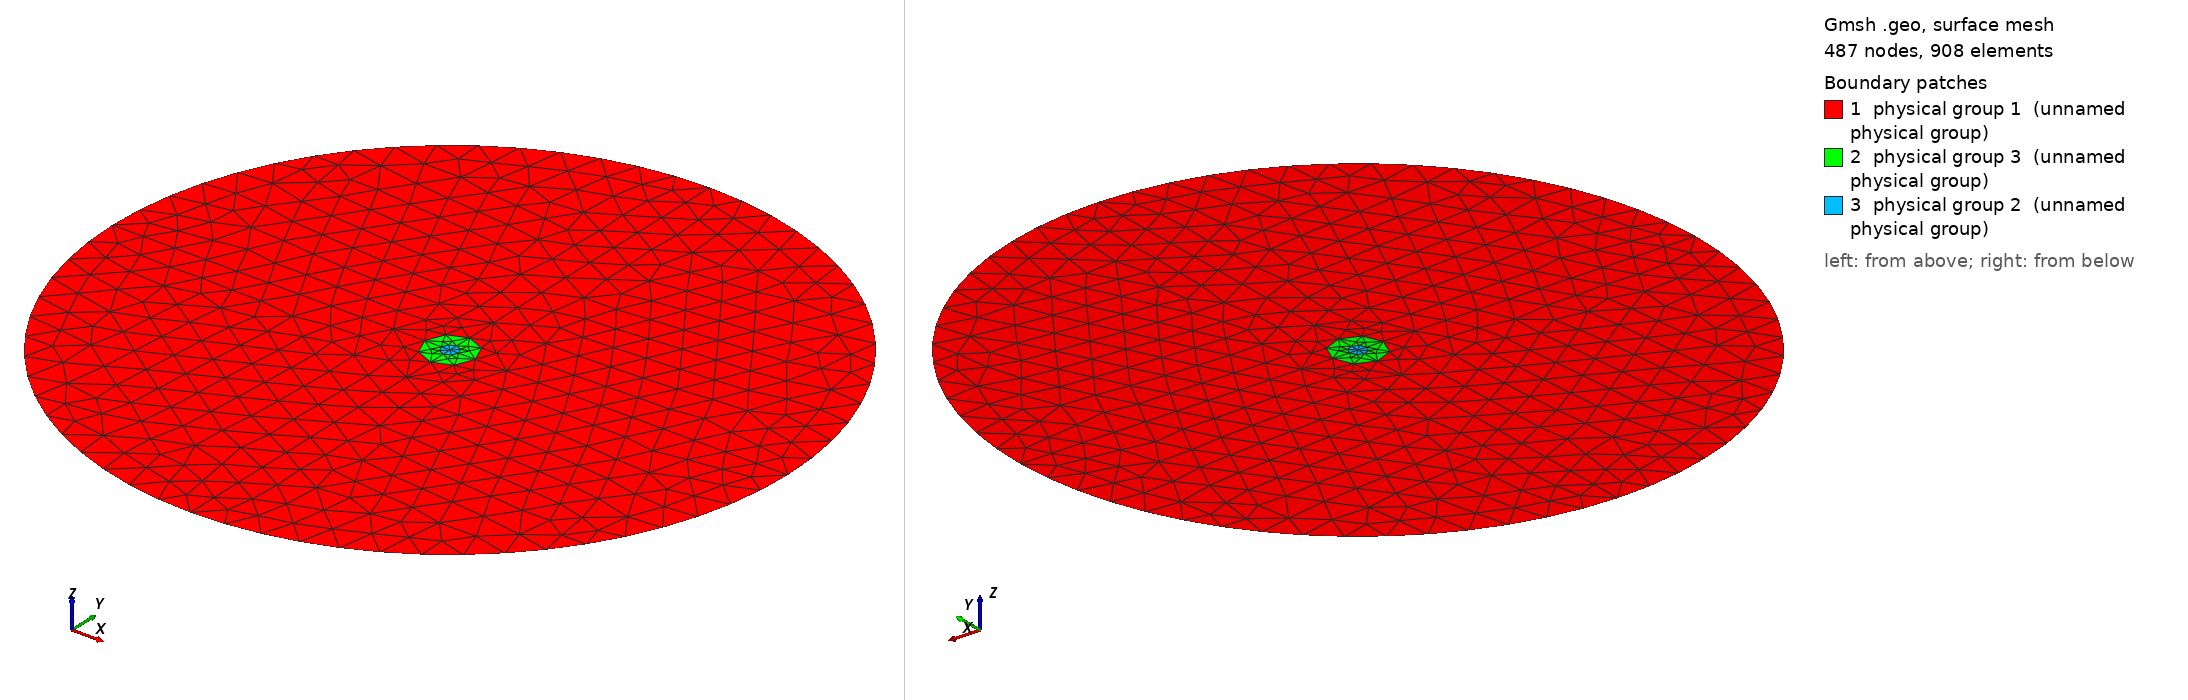

Gmsh geometry script, surface-meshed: 487 nodes, 908 surface elements. Boundary patches (legend numbers): 1 physical group 1 (unnamed physical group), 2 physical group 3 (unnamed physical group), 3 physical group 2 (unnamed physical group). Left view from above one corner, right view from below the opposite corner. Legend entries are the model's physical surfaces. The drawing asked Gmsh for element sizes between 1% and 20% of the model's largest extent; the script's own settings can give other sizes.

=== circ_onion2_msh_template.geo (drawn) ===
// Template mesh geometry file for multiple concentric circular inclusions.

// Force Gmsh to use legacy msh file format v2
Mesh.MshFileVersion = 2.2;

d = 1; // grating period
d_in_nm = 2000;
dy_in_nm = 2000;
dy = dy_in_nm/d_in_nm;
a1 = 100;
a2 = 100;
a3 = 100;
a4 = 100;
a5 = 100;
a6 = 100;
a7 = 100;
a8 = 100;
a9 = 100;
a10 = 100;
a11 = 100;
a12 = 100;
a13 = 100;
a14 = 100;
a15 = 100;
a1r = a1/2; // Radius of central rod
scale = d/d_in_nm;

rad1 = a1r * scale;
rad2 = (a1r+a2)*scale;
rad3 = (a1r+a2+a3)*scale;
rad4 = (a1r+a2+a3+a4)*scale;
rad5 = (a1r+a2+a3+a4+a5)*scale;
rad6 = (a1r+a2+a3+a4+a5+a6)*scale;
rad7 = (a1r+a2+a3+a4+a5+a6+a7)*scale;
rad8 = (a1r+a2+a3+a4+a5+a6+a7+a8)*scale;
rad9 = (a1r+a2+a3+a4+a5+a6+a7+a8+a9)*scale;
rad10 = (a1r+a2+a3+a4+a5+a6+a7+a8+a9+a10)*scale;
rad11 = (a1r+a2+a3+a4+a5+a6+a7+a8+a9+a10+a11)*scale;
rad12 = (a1r+a2+a3+a4+a5+a6+a7+a8+a9+a10+a11+a12)*scale;
rad13 = (a1r+a2+a3+a4+a5+a6+a7+a8+a9+a10+a11+a12+a13)*scale;
rad14 = (a1r+a2+a3+a4+a5+a6+a7+a8+a9+a10+a11+a12+a13+a14)*scale;
rad15 = (a1r+a2+a3+a4+a5+a6+a7+a8+a9+a10+a11+a12+a13+a14+a15)*scale;

lc = 0.1;
lc_refine_1 = lc/1; // on cylinder surfaces
lc_refine_2 = lc/1; // cylinder1 centres

//hy = dy; // Thickness: square profile => hy=d
//hx = d;
radb = d_in_nm * scale;  // Outer boundary radius

// Origin coords
x0 = 0.0;
y0 = 0.0;

// Origin
Point(1) = {x0,      y0,      0, lc_refine_2};   // Center

//Boundary vertices
Point(6) = {x0,      y0+radb, 0, lc};   // N
Point(7) = {x0-radb, y0,      0, lc};   // W
Point(8) = {x0,      y0-radb, 0, lc};   // S
Point(9) = {x0+radb, y0,      0, lc};   // E


// Circle 1 vertices
Point(16) = {x0,      y0+rad1, 0, lc_refine_2};   // N
Point(17) = {x0-rad1, y0,      0, lc_refine_2};   // W
Point(18) = {x0,      y0-rad1, 0, lc_refine_2};   // S
Point(19) = {x0+rad1, y0,      0, lc_refine_2};   // E

// Circle 2 vertices
Point(26) = {x0,      y0+rad2, 0, lc_refine_2};   // N
Point(27) = {x0-rad2, y0,      0, lc_refine_2};   // W
Point(28) = {x0,      y0-rad2, 0, lc_refine_2};   // S
Point(29) = {x0+rad2, y0,      0, lc_refine_2};   // E

//
//Radial lines

// Ring 1 radii
Line(10) = {17,1};   // west
Line(11) = {1,19};   // east
Line(14) = {16,1};   // north
Line(15) = {1,18};   // south


// Ring 2 radii
Line(30) = {17,27}; //west
Line(76) = {19,29}; //east
Line(36) = {16,26}; //north
Line(56) = {18,28}; //south


// Final radii out to Boundary
Line(90) = {6,26};
Line(91) = {7,27};
Line(92) = {8,28};
Line(93) = {9,29};

//
//Ellipse arcs
//

// Outer boundary
Ellipsis(101) = {6,1,7,7};
Ellipsis(102) = {8,1,7,7};
Ellipsis(103) = {8,1,9,9};
Ellipsis(104) = {9,1,6,6};

// Circle 1
Ellipsis(201) = {19,1,16,16};
Ellipsis(202) = {16,1,17,17};
Ellipsis(203) = {17,1,18,18};
Ellipsis(204) = {18,1,19,19};

// Circle 2
Ellipsis(205) = {29,1,26,26};
Ellipsis(206) = {26,1,27,27};
Ellipsis(207) = {27,1,28,28};
Ellipsis(208) = {28,1,29,29};

//
//Surfaces
//

// Background outer region
Line Loop(901) = {101, 91, -206, -90};
Plane Surface(902) = {901};

Line Loop(903) = {-102, 92, -207, -91};
Plane Surface(904) = {903};
Line Loop(905) = {103, 93, -208, -92};
Plane Surface(906) = {905};
Line Loop(907) = {104, 90, -205, -93};
Plane Surface(908) = {907};

Physical Surface(1) = {902,904,906,908};      // Outer space, mat_bkg


// Inner rings

//Ring 1
Line Loop(947) = {202, 10, -14};
Plane Surface(948) = {947};
Line Loop(953) = {15, -203, 10};
Plane Surface(954) = {953};

Line Loop(949) = {14, 11, 201};
Plane Surface(950) = {949};
Line Loop(951) = {11, -204, -15};
Plane Surface(952) = {951};

Physical Surface(2) = {948, 950, 952, 954};   // Center, mat_a, r<rad1


//Ring 2
Line Loop(945) = {206, -30, -202, 36};
Plane Surface(946) = {945};
Line Loop(990) = {56, -207, -30, 203};
Plane Surface(1008) = {990};

Line Loop(955) = {201, 36, -205, -76};
Plane Surface(956) = {955};
Line Loop(988) = {204, 76, -208, -56};
Plane Surface(989) = {988};

Physical Surface(3) = {946, 956, 989, 1008};  // Ring 1, mat_b, rad1<r<rad2
